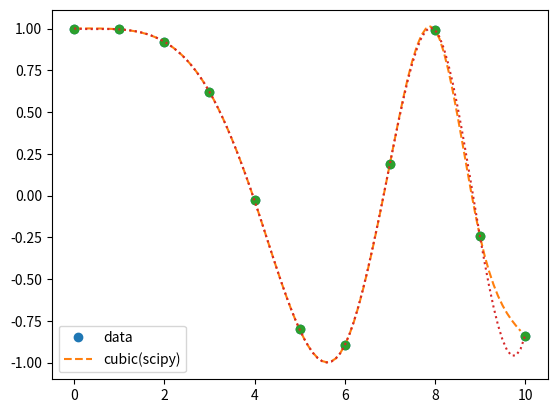

Write Python code to recreate this figure.
#==================================================================
#----------------------    Cubic method    ------------------------
#==================================================================
# A method of performing smoother interpolation by increasing 
# the expressive power of the auxiliary line by connecting the two 
# points with a cubic equation and by limiting the differential 
# information of the interpolation line at each interpolation point.
#==================================================================
# Pattern 1 : Basic implementation in Python
#==================================================================

import numpy as np
import matplotlib.pyplot as plt

def get_cubic_interpolate_function_coefficient(smpxy):
    
    N = len(smpxy) - 1
    
    X = np.zeros([4*N, 4*N])
    Y = np.zeros([4*N])
    
    ridx = 0
    
    #--------------- Equation start ---------------
    
    # Equation 1
    for i in range(N):
        X[ridx, i*4] = smpxy[i][0]**3
        X[ridx, i*4 + 1] = smpxy[i][0]**2
        X[ridx, i*4 + 2] = smpxy[i][0]
        X[ridx, i*4 + 3] = 1
        Y[ridx] = smpxy[i][1]
        
        ridx += 1
        
    # Equation 2
    for i in range(N):
        X[ridx, i*4] = smpxy[i + 1][0]**3
        X[ridx, i*4 + 1] = smpxy[i + 1][0]**2
        X[ridx, i*4 + 2] = smpxy[i + 1][0]
        X[ridx, i*4 + 3] = 1
        Y[ridx] = smpxy[i + 1][1]
        
        ridx += 1
        
    # Equation 3
    for i in range(N - 1):
        X[ridx, i*4] = 3*smpxy[i + 1][0]**2
        X[ridx, i*4 + 1] = 2*smpxy[i + 1][0]
        X[ridx, i*4 + 2] = 1
        # X[ridx, i*4 + 3] = 0
        
        X[ridx, (i + 1)*4] = -3*smpxy[i + 1][0]**2
        X[ridx, (i + 1)*4 + 1] = -2*smpxy[i + 1][0]
        X[ridx, (i + 1)*4 + 2] = -1
        # X[ridx, (i + 1)*4 + 3] = 0
        # Y[ridx] = 0
        
        ridx += 1
    
    # Equation 4
    for i in range(N - 1):
        X[ridx, i*4] = 3*smpxy[i + 1][0]
        X[ridx, i*4 + 1] = 1
        # X[ridx, i*4 + 2] = 0
        # X[ridx, i*4 + 3] = 0
        
        X[ridx, (i + 1)*4] = -3*smpxy[i + 1][0]
        X[ridx, (i + 1)*4 + 1] = -1
        # X[ridx, (i + 1)*4 + 2] = 0
        # X[ridx, (i + 1)*4 + 3] = 0
        # Y[ridx] = 0
        
        ridx += 1
        
    # Equation 5
    X[-2, 0] = 3*smpxy[0][0]
    X[-2, 1] = 1
    # X[-2, 2] = 0
    # X[-2, 3] = 0
    # Y[-2] = 0
    
    # Equation 6
    X[-1, -4] = 3*smpxy[-1][0]
    X[-1, -4 + 1] = 1
    # X[-1, -4 + 2] = 0
    # X[-1, -4 + 3] = 0
    # Y[-1] = 0
    
    #--------------- Equation end -----------------
    
    invX = np.linalg.inv(X)
    A = np.dot(invX, Y)
    
    return A

def cubic_inter_at_2point(idx, A):
    
    a = A[4*idx]
    b = A[4*idx + 1]
    c = A[4*idx + 2]
    d = A[4*idx + 3]
    
    def cubic_eq(x):
        return a*(x**3) + b*(x**2) + c*x + d
    
    return cubic_eq

def get_cubic_interpolate_function(smpx, smpy):
    
    smpxy = zip(smpx, smpy)
    smpxy = sorted(smpxy, key=lambda t: t[0])
    smpxy = list(smpxy)
    
    A = get_cubic_interpolate_function_coefficient(smpxy)
    
    def interpolate(intrx):
        if (intrx < smpxy[0][0]) | (intrx > smpxy[-1][0]):
            print("Interpolation point is not within sample point range.")
            return
        
        for idx in range(len(smpxy)):
            if intrx < smpxy[idx][0]:
                
                a = A[4*(idx - 1)]
                b = A[4*(idx - 1) + 1]
                c = A[4*(idx - 1) + 2]
                d = A[4*(idx - 1) + 3]
                return a*(intrx**3) + b*(intrx**2) + c*intrx + d
            
    return interpolate

x = np.linspace(0, 10, num=11, endpoint=True)
y = np.cos(-x**2 / 10.0)
f = get_cubic_interpolate_function(x, y)

intrx = np.linspace(0, 10, num=101, endpoint=True)

plt.plot(x, y, 'o', intrx, [f(xi) for xi in intrx], '--')
plt.legend(['data', 'cubic'], loc='best')
plt.savefig("Cubic_by_Basic.png", dpi=300)
plt.show()

#==================================================================
# Pattern 2 : Cubic method using Scipy's API
#==================================================================

from scipy.interpolate import interp1d

x = np.linspace(0, 10, num=11, endpoint=True)
y = np.cos(-x**2 / 10.0)

f = interp1d(x, y, kind='cubic')

intrx = np.linspace(0, 10, num=101, endpoint=True)

plt.plot(x, y, 'o', intrx, [f(xi) for xi in intrx], ':')
plt.legend(['data', 'cubic(scipy)'], loc='best')
plt.savefig("Cubic_by_scipy.png", dpi=300)
plt.show()

